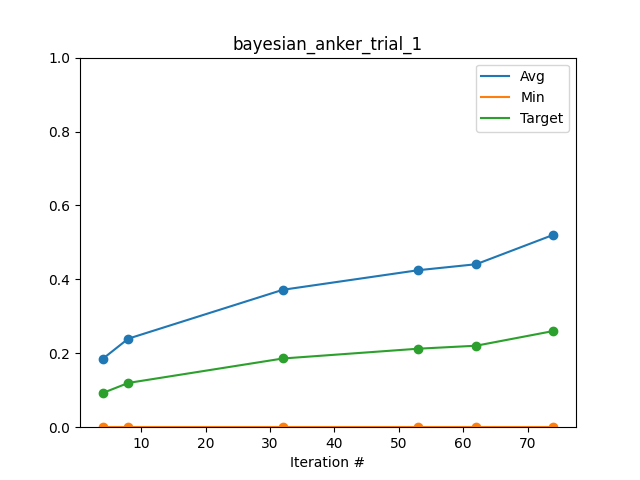

The file beside this chart, header and first rows:
Iteration #, Avg, Min, Target
4, 0.1846, 0.0, 0.09228
8, 0.2396, 0.0, 0.1198
32, 0.3718, 0.0, 0.1859
53, 0.4247, 0.0, 0.2124
62, 0.4409, 0.0, 0.2205
74, 0.5206, 0.0, 0.2603
